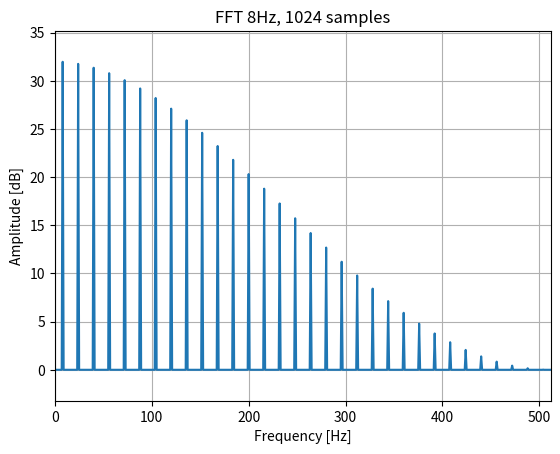

This figure's Python source:
# 8Hz square wave
# 1024 samples

from scipy.fft import rfft, fftfreq, fftshift
import numpy as np
import matplotlib.pyplot as plt

def main():
    y = sn()
    sp = rfft(y)
    freq = fftfreq(513,d=1/1024)

    print(len(sp))
    plt.figure('FFT-8Hz-1024')
    plt.plot(sp.real)
    plt.title('FFT 8Hz, 1024 samples')
    plt.xlabel('Frequency [Hz]')
    plt.ylabel('Amplitude [dB]')
#   plt.xlim(left=0, right=64)
    plt.margins(0, 0.1)
    plt.grid(which='both', axis='both')
    plt.show()


def sn():
    return [  0.96438,  0.99077,  0.99590,  0.99771,  0.99856,  0.99901,  0.99929,  0.99947,
              0.99959,  0.99968,  0.99975,  0.99980,  0.99984,  0.99987,  0.99989,  0.99991,
              0.99993,  0.99994,  0.99995,  0.99996,  0.99997,  0.99997,  0.99998,  0.99998,
              0.99999,  0.99999,  0.99999,  1.00000,  1.00000,  1.00000,  1.00000,  1.00000,
              1.00000,  1.00000,  1.00000,  1.00000,  0.99999,  0.99999,  0.99999,  0.99998,
              0.99998,  0.99997,  0.99997,  0.99996,  0.99995,  0.99994,  0.99993,  0.99991,
              0.99989,  0.99987,  0.99984,  0.99980,  0.99975,  0.99968,  0.99959,  0.99947,
              0.99929,  0.99901,  0.99856,  0.99771,  0.99590,  0.99077,  0.96438, -0.00001,
             -0.96438, -0.99077, -0.99590, -0.99771, -0.99856, -0.99901, -0.99929, -0.99947,
             -0.99959, -0.99968, -0.99975, -0.99980, -0.99984, -0.99987, -0.99989, -0.99991,
             -0.99993, -0.99994, -0.99995, -0.99996, -0.99997, -0.99997, -0.99998, -0.99998,
             -0.99999, -0.99999, -0.99999, -1.00000, -1.00000, -1.00000, -1.00000, -1.00000,
             -1.00000, -1.00000, -1.00000, -1.00000, -0.99999, -0.99999, -0.99999, -0.99998,
             -0.99998, -0.99997, -0.99997, -0.99996, -0.99995, -0.99994, -0.99993, -0.99991,
             -0.99989, -0.99987, -0.99984, -0.99980, -0.99975, -0.99968, -0.99959, -0.99947,
             -0.99929, -0.99901, -0.99856, -0.99771, -0.99590, -0.99077, -0.96438,  0.00000,
              0.96438,  0.99077,  0.99590,  0.99771,  0.99856,  0.99901,  0.99929,  0.99947,
              0.99959,  0.99968,  0.99975,  0.99980,  0.99984,  0.99987,  0.99989,  0.99991,
              0.99993,  0.99994,  0.99995,  0.99996,  0.99997,  0.99997,  0.99998,  0.99998,
              0.99999,  0.99999,  0.99999,  1.00000,  1.00000,  1.00000,  1.00000,  1.00000,
              1.00000,  1.00000,  1.00000,  1.00000,  0.99999,  0.99999,  0.99999,  0.99998,
              0.99998,  0.99997,  0.99997,  0.99996,  0.99995,  0.99994,  0.99993,  0.99991,
              0.99989,  0.99987,  0.99984,  0.99980,  0.99975,  0.99968,  0.99959,  0.99947,
              0.99929,  0.99901,  0.99856,  0.99771,  0.99590,  0.99077,  0.96438, -0.00001,
             -0.96438, -0.99077, -0.99590, -0.99771, -0.99856, -0.99901, -0.99929, -0.99947,
             -0.99959, -0.99968, -0.99975, -0.99980, -0.99984, -0.99987, -0.99989, -0.99991,
             -0.99993, -0.99994, -0.99995, -0.99996, -0.99997, -0.99997, -0.99998, -0.99998,
             -0.99999, -0.99999, -0.99999, -1.00000, -1.00000, -1.00000, -1.00000, -1.00000,
             -1.00000, -1.00000, -1.00000, -1.00000, -0.99999, -0.99999, -0.99999, -0.99998,
             -0.99998, -0.99997, -0.99997, -0.99996, -0.99995, -0.99994, -0.99993, -0.99991,
             -0.99989, -0.99987, -0.99984, -0.99980, -0.99975, -0.99968, -0.99959, -0.99947,
             -0.99929, -0.99901, -0.99856, -0.99771, -0.99590, -0.99077, -0.96438,  0.00000,
              0.96438,  0.99077,  0.99590,  0.99771,  0.99856,  0.99901,  0.99929,  0.99947,
              0.99959,  0.99968,  0.99975,  0.99980,  0.99984,  0.99987,  0.99989,  0.99991,
              0.99993,  0.99994,  0.99995,  0.99996,  0.99997,  0.99997,  0.99998,  0.99998,
              0.99999,  0.99999,  0.99999,  1.00000,  1.00000,  1.00000,  1.00000,  1.00000,
              1.00000,  1.00000,  1.00000,  1.00000,  0.99999,  0.99999,  0.99999,  0.99998,
              0.99998,  0.99997,  0.99997,  0.99996,  0.99995,  0.99994,  0.99993,  0.99991,
              0.99989,  0.99987,  0.99984,  0.99980,  0.99975,  0.99968,  0.99959,  0.99947,
              0.99929,  0.99901,  0.99856,  0.99771,  0.99590,  0.99077,  0.96438, -0.00001,
             -0.96438, -0.99077, -0.99590, -0.99771, -0.99856, -0.99901, -0.99929, -0.99947,
             -0.99959, -0.99968, -0.99975, -0.99980, -0.99984, -0.99987, -0.99989, -0.99991,
             -0.99993, -0.99994, -0.99995, -0.99996, -0.99997, -0.99997, -0.99998, -0.99998,
             -0.99999, -0.99999, -0.99999, -1.00000, -1.00000, -1.00000, -1.00000, -1.00000,
             -1.00000, -1.00000, -1.00000, -1.00000, -0.99999, -0.99999, -0.99999, -0.99998,
             -0.99998, -0.99997, -0.99997, -0.99996, -0.99995, -0.99994, -0.99993, -0.99991,
             -0.99989, -0.99987, -0.99984, -0.99980, -0.99975, -0.99968, -0.99959, -0.99947,
             -0.99929, -0.99901, -0.99856, -0.99771, -0.99590, -0.99077, -0.96438,  0.00000,
              0.96438,  0.99077,  0.99590,  0.99771,  0.99856,  0.99901,  0.99929,  0.99947,
              0.99959,  0.99968,  0.99975,  0.99980,  0.99984,  0.99987,  0.99989,  0.99991,
              0.99993,  0.99994,  0.99995,  0.99996,  0.99997,  0.99997,  0.99998,  0.99998,
              0.99999,  0.99999,  0.99999,  1.00000,  1.00000,  1.00000,  1.00000,  1.00000,
              1.00000,  1.00000,  1.00000,  1.00000,  0.99999,  0.99999,  0.99999,  0.99998,
              0.99998,  0.99997,  0.99997,  0.99996,  0.99995,  0.99994,  0.99993,  0.99991,
              0.99989,  0.99987,  0.99984,  0.99980,  0.99975,  0.99968,  0.99959,  0.99947,
              0.99929,  0.99901,  0.99856,  0.99771,  0.99590,  0.99077,  0.96438, -0.00001,
             -0.96438, -0.99077, -0.99590, -0.99771, -0.99856, -0.99901, -0.99929, -0.99947,
             -0.99959, -0.99968, -0.99975, -0.99980, -0.99984, -0.99987, -0.99989, -0.99991,
             -0.99993, -0.99994, -0.99995, -0.99996, -0.99997, -0.99997, -0.99998, -0.99998,
             -0.99999, -0.99999, -0.99999, -1.00000, -1.00000, -1.00000, -1.00000, -1.00000,
             -1.00000, -1.00000, -1.00000, -1.00000, -0.99999, -0.99999, -0.99999, -0.99998,
             -0.99998, -0.99997, -0.99997, -0.99996, -0.99995, -0.99994, -0.99993, -0.99991,
             -0.99989, -0.99987, -0.99984, -0.99980, -0.99975, -0.99968, -0.99959, -0.99947,
             -0.99929, -0.99901, -0.99856, -0.99771, -0.99590, -0.99077, -0.96438,  0.00000,
              0.96438,  0.99077,  0.99590,  0.99771,  0.99856,  0.99901,  0.99929,  0.99947,
              0.99959,  0.99968,  0.99975,  0.99980,  0.99984,  0.99987,  0.99989,  0.99991,
              0.99993,  0.99994,  0.99995,  0.99996,  0.99997,  0.99997,  0.99998,  0.99998,
              0.99999,  0.99999,  0.99999,  1.00000,  1.00000,  1.00000,  1.00000,  1.00000,
              1.00000,  1.00000,  1.00000,  1.00000,  0.99999,  0.99999,  0.99999,  0.99998,
              0.99998,  0.99997,  0.99997,  0.99996,  0.99995,  0.99994,  0.99993,  0.99991,
              0.99989,  0.99987,  0.99984,  0.99980,  0.99975,  0.99968,  0.99959,  0.99947,
              0.99929,  0.99901,  0.99856,  0.99771,  0.99590,  0.99077,  0.96438, -0.00001,
             -0.96438, -0.99077, -0.99590, -0.99771, -0.99856, -0.99901, -0.99929, -0.99947,
             -0.99959, -0.99968, -0.99975, -0.99980, -0.99984, -0.99987, -0.99989, -0.99991,
             -0.99993, -0.99994, -0.99995, -0.99996, -0.99997, -0.99997, -0.99998, -0.99998,
             -0.99999, -0.99999, -0.99999, -1.00000, -1.00000, -1.00000, -1.00000, -1.00000,
             -1.00000, -1.00000, -1.00000, -1.00000, -0.99999, -0.99999, -0.99999, -0.99998,
             -0.99998, -0.99997, -0.99997, -0.99996, -0.99995, -0.99994, -0.99993, -0.99991,
             -0.99989, -0.99987, -0.99984, -0.99980, -0.99975, -0.99968, -0.99959, -0.99947,
             -0.99929, -0.99901, -0.99856, -0.99771, -0.99590, -0.99077, -0.96438,  0.00000,
              0.96438,  0.99077,  0.99590,  0.99771,  0.99856,  0.99901,  0.99929,  0.99947,
              0.99959,  0.99968,  0.99975,  0.99980,  0.99984,  0.99987,  0.99989,  0.99991,
              0.99993,  0.99994,  0.99995,  0.99996,  0.99997,  0.99997,  0.99998,  0.99998,
              0.99999,  0.99999,  0.99999,  1.00000,  1.00000,  1.00000,  1.00000,  1.00000,
              1.00000,  1.00000,  1.00000,  1.00000,  0.99999,  0.99999,  0.99999,  0.99998,
              0.99998,  0.99997,  0.99997,  0.99996,  0.99995,  0.99994,  0.99993,  0.99991,
              0.99989,  0.99987,  0.99984,  0.99980,  0.99975,  0.99968,  0.99959,  0.99947,
              0.99929,  0.99901,  0.99856,  0.99771,  0.99590,  0.99077,  0.96438, -0.00001,
             -0.96438, -0.99077, -0.99590, -0.99771, -0.99856, -0.99901, -0.99929, -0.99947,
             -0.99959, -0.99968, -0.99975, -0.99980, -0.99984, -0.99987, -0.99989, -0.99991,
             -0.99993, -0.99994, -0.99995, -0.99996, -0.99997, -0.99997, -0.99998, -0.99998,
             -0.99999, -0.99999, -0.99999, -1.00000, -1.00000, -1.00000, -1.00000, -1.00000,
             -1.00000, -1.00000, -1.00000, -1.00000, -0.99999, -0.99999, -0.99999, -0.99998,
             -0.99998, -0.99997, -0.99997, -0.99996, -0.99995, -0.99994, -0.99993, -0.99991,
             -0.99989, -0.99987, -0.99984, -0.99980, -0.99975, -0.99968, -0.99959, -0.99947,
             -0.99929, -0.99901, -0.99856, -0.99771, -0.99590, -0.99077, -0.96438,  0.00000,
              0.96438,  0.99077,  0.99590,  0.99771,  0.99856,  0.99901,  0.99929,  0.99947,
              0.99959,  0.99968,  0.99975,  0.99980,  0.99984,  0.99987,  0.99989,  0.99991,
              0.99993,  0.99994,  0.99995,  0.99996,  0.99997,  0.99997,  0.99998,  0.99998,
              0.99999,  0.99999,  0.99999,  1.00000,  1.00000,  1.00000,  1.00000,  1.00000,
              1.00000,  1.00000,  1.00000,  1.00000,  0.99999,  0.99999,  0.99999,  0.99998,
              0.99998,  0.99997,  0.99997,  0.99996,  0.99995,  0.99994,  0.99993,  0.99991,
              0.99989,  0.99987,  0.99984,  0.99980,  0.99975,  0.99968,  0.99959,  0.99947,
              0.99929,  0.99901,  0.99856,  0.99771,  0.99590,  0.99077,  0.96438, -0.00001,
             -0.96438, -0.99077, -0.99590, -0.99771, -0.99856, -0.99901, -0.99929, -0.99947,
             -0.99959, -0.99968, -0.99975, -0.99980, -0.99984, -0.99987, -0.99989, -0.99991,
             -0.99993, -0.99994, -0.99995, -0.99996, -0.99997, -0.99997, -0.99998, -0.99998,
             -0.99999, -0.99999, -0.99999, -1.00000, -1.00000, -1.00000, -1.00000, -1.00000,
             -1.00000, -1.00000, -1.00000, -1.00000, -0.99999, -0.99999, -0.99999, -0.99998,
             -0.99998, -0.99997, -0.99997, -0.99996, -0.99995, -0.99994, -0.99993, -0.99991,
             -0.99989, -0.99987, -0.99984, -0.99980, -0.99975, -0.99968, -0.99959, -0.99947,
             -0.99929, -0.99901, -0.99856, -0.99771, -0.99590, -0.99077, -0.96438,  0.00000,
              0.96438,  0.99077,  0.99590,  0.99771,  0.99856,  0.99901,  0.99929,  0.99947,
              0.99959,  0.99968,  0.99975,  0.99980,  0.99984,  0.99987,  0.99989,  0.99991,
              0.99993,  0.99994,  0.99995,  0.99996,  0.99997,  0.99997,  0.99998,  0.99998,
              0.99999,  0.99999,  0.99999,  1.00000,  1.00000,  1.00000,  1.00000,  1.00000,
              1.00000,  1.00000,  1.00000,  1.00000,  0.99999,  0.99999,  0.99999,  0.99998,
              0.99998,  0.99997,  0.99997,  0.99996,  0.99995,  0.99994,  0.99993,  0.99991,
              0.99989,  0.99987,  0.99984,  0.99980,  0.99975,  0.99968,  0.99959,  0.99947,
              0.99929,  0.99901,  0.99856,  0.99771,  0.99590,  0.99077,  0.96438, -0.00001,
             -0.96438, -0.99077, -0.99590, -0.99771, -0.99856, -0.99901, -0.99929, -0.99947,
             -0.99959, -0.99968, -0.99975, -0.99980, -0.99984, -0.99987, -0.99989, -0.99991,
             -0.99993, -0.99994, -0.99995, -0.99996, -0.99997, -0.99997, -0.99998, -0.99998,
             -0.99999, -0.99999, -0.99999, -1.00000, -1.00000, -1.00000, -1.00000, -1.00000,
             -1.00000, -1.00000, -1.00000, -1.00000, -0.99999, -0.99999, -0.99999, -0.99998,
             -0.99998, -0.99997, -0.99997, -0.99996, -0.99995, -0.99994, -0.99993, -0.99991,
             -0.99989, -0.99987, -0.99984, -0.99980, -0.99975, -0.99968, -0.99959, -0.99947,
             -0.99929, -0.99901, -0.99856, -0.99771, -0.99590, -0.99077, -0.96438,  0.00000,
          ]

if __name__ == "__main__":
    main()            